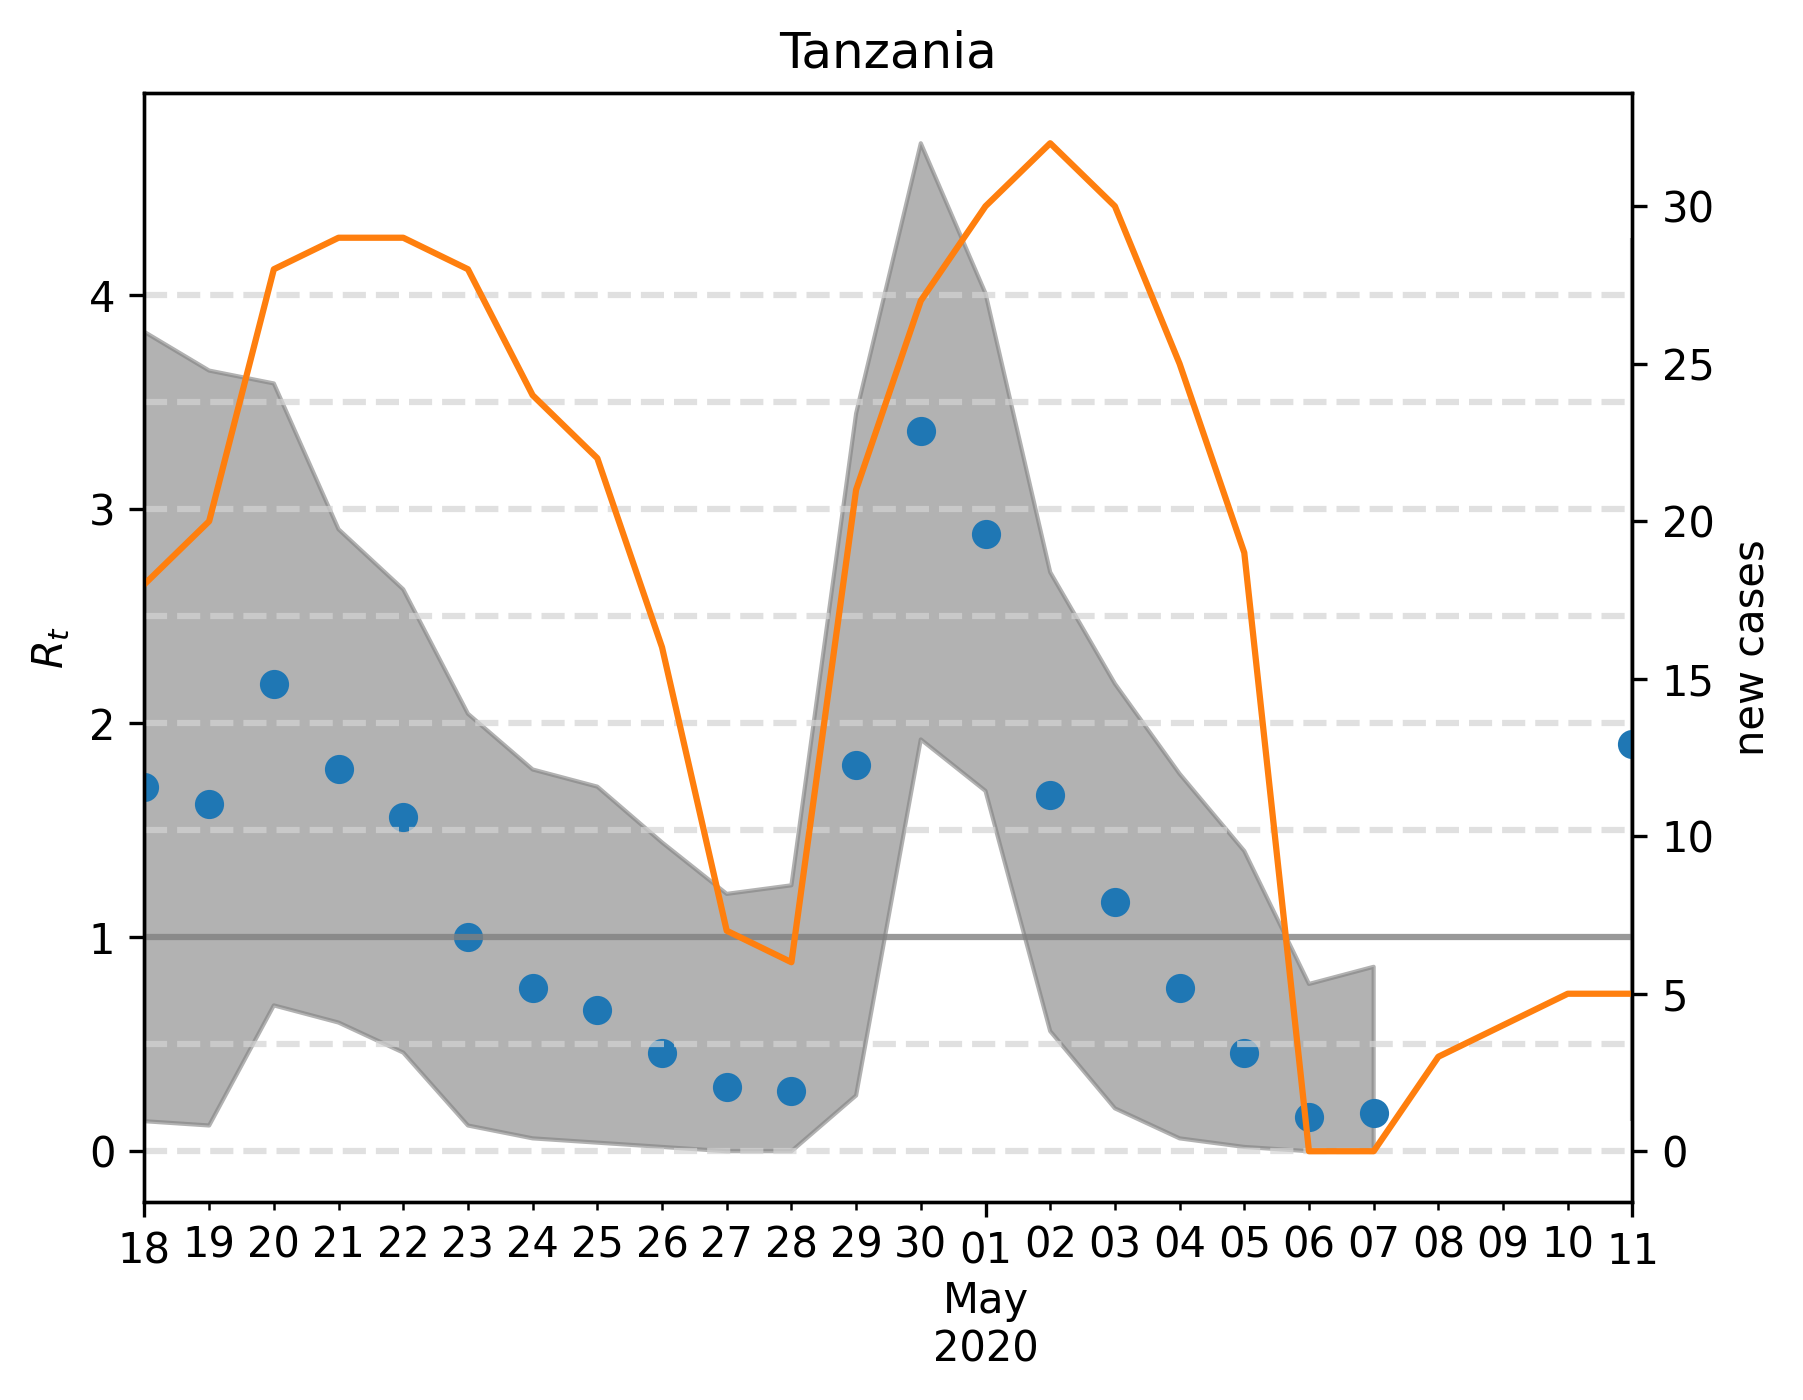

The table this chart was drawn from, first rows:
, median, lower, upper, cases, one, hl0.0, hl0.5, hl1.5, hl2.0, hl2.5, hl3.0, hl3.5, hl4.0
2020-04-18, 1.703, 0.1403, 3.828, 18.0, 1, 0.0, 0.5, 1.5, 2.0, 2.5, 3.0, 3.5, 4.0
2020-04-19, 1.623, 0.1202, 3.647, 20.0, 1, 0.0, 0.5, 1.5, 2.0, 2.5, 3.0, 3.5, 4.0
2020-04-20, 2.184, 0.6814, 3.587, 28.0, 1, 0.0, 0.5, 1.5, 2.0, 2.5, 3.0, 3.5, 4.0
2020-04-21, 1.784, 0.6012, 2.906, 29.0, 1, 0.0, 0.5, 1.5, 2.0, 2.5, 3.0, 3.5, 4.0
2020-04-22, 1.563, 0.4609, 2.625, 29.0, 1, 0.0, 0.5, 1.5, 2.0, 2.5, 3.0, 3.5, 4.0
2020-04-23, 1.002, 0.1202, 2.044, 28.0, 1, 0.0, 0.5, 1.5, 2.0, 2.5, 3.0, 3.5, 4.0
2020-04-24, 0.7615, 0.06012, 1.784, 24.0, 1, 0.0, 0.5, 1.5, 2.0, 2.5, 3.0, 3.5, 4.0
2020-04-25, 0.6613, 0.04008, 1.703, 22.0, 1, 0.0, 0.5, 1.5, 2.0, 2.5, 3.0, 3.5, 4.0
2020-04-26, 0.4609, 0.02004, 1.443, 16.0, 1, 0.0, 0.5, 1.5, 2.0, 2.5, 3.0, 3.5, 4.0
2020-04-27, 0.3006, 0.0, 1.202, 7.0, 1, 0.0, 0.5, 1.5, 2.0, 2.5, 3.0, 3.5, 4.0
2020-04-28, 0.2806, 0.0, 1.242, 6.0, 1, 0.0, 0.5, 1.5, 2.0, 2.5, 3.0, 3.5, 4.0
2020-04-29, 1.804, 0.2605, 3.447, 21.0, 1, 0.0, 0.5, 1.5, 2.0, 2.5, 3.0, 3.5, 4.0
2020-04-30, 3.367, 1.924, 4.709, 27.0, 1, 0.0, 0.5, 1.5, 2.0, 2.5, 3.0, 3.5, 4.0
2020-05-01, 2.886, 1.683, 4.008, 30.0, 1, 0.0, 0.5, 1.5, 2.0, 2.5, 3.0, 3.5, 4.0
2020-05-02, 1.663, 0.5611, 2.705, 32.0, 1, 0.0, 0.5, 1.5, 2.0, 2.5, 3.0, 3.5, 4.0
2020-05-03, 1.162, 0.2004, 2.184, 30.0, 1, 0.0, 0.5, 1.5, 2.0, 2.5, 3.0, 3.5, 4.0
2020-05-04, 0.7615, 0.06012, 1.764, 25.0, 1, 0.0, 0.5, 1.5, 2.0, 2.5, 3.0, 3.5, 4.0
2020-05-05, 0.4609, 0.02004, 1.403, 19.0, 1, 0.0, 0.5, 1.5, 2.0, 2.5, 3.0, 3.5, 4.0
2020-05-06, 0.1603, 0.0, 0.7816, 0.0, 1, 0.0, 0.5, 1.5, 2.0, 2.5, 3.0, 3.5, 4.0
2020-05-07, 0.1804, 0.0, 0.8617, 0.0, 1, 0.0, 0.5, 1.5, 2.0, 2.5, 3.0, 3.5, 4.0
2020-05-08, , , , 3.0, 1, 0.0, 0.5, 1.5, 2.0, 2.5, 3.0, 3.5, 4.0
2020-05-09, , , , 4.0, 1, 0.0, 0.5, 1.5, 2.0, 2.5, 3.0, 3.5, 4.0
2020-05-10, , , , 5.0, 1, 0.0, 0.5, 1.5, 2.0, 2.5, 3.0, 3.5, 4.0
2020-05-11, 1.904, 0.1403, 4.269, 5.0, 1, 0.0, 0.5, 1.5, 2.0, 2.5, 3.0, 3.5, 4.0
